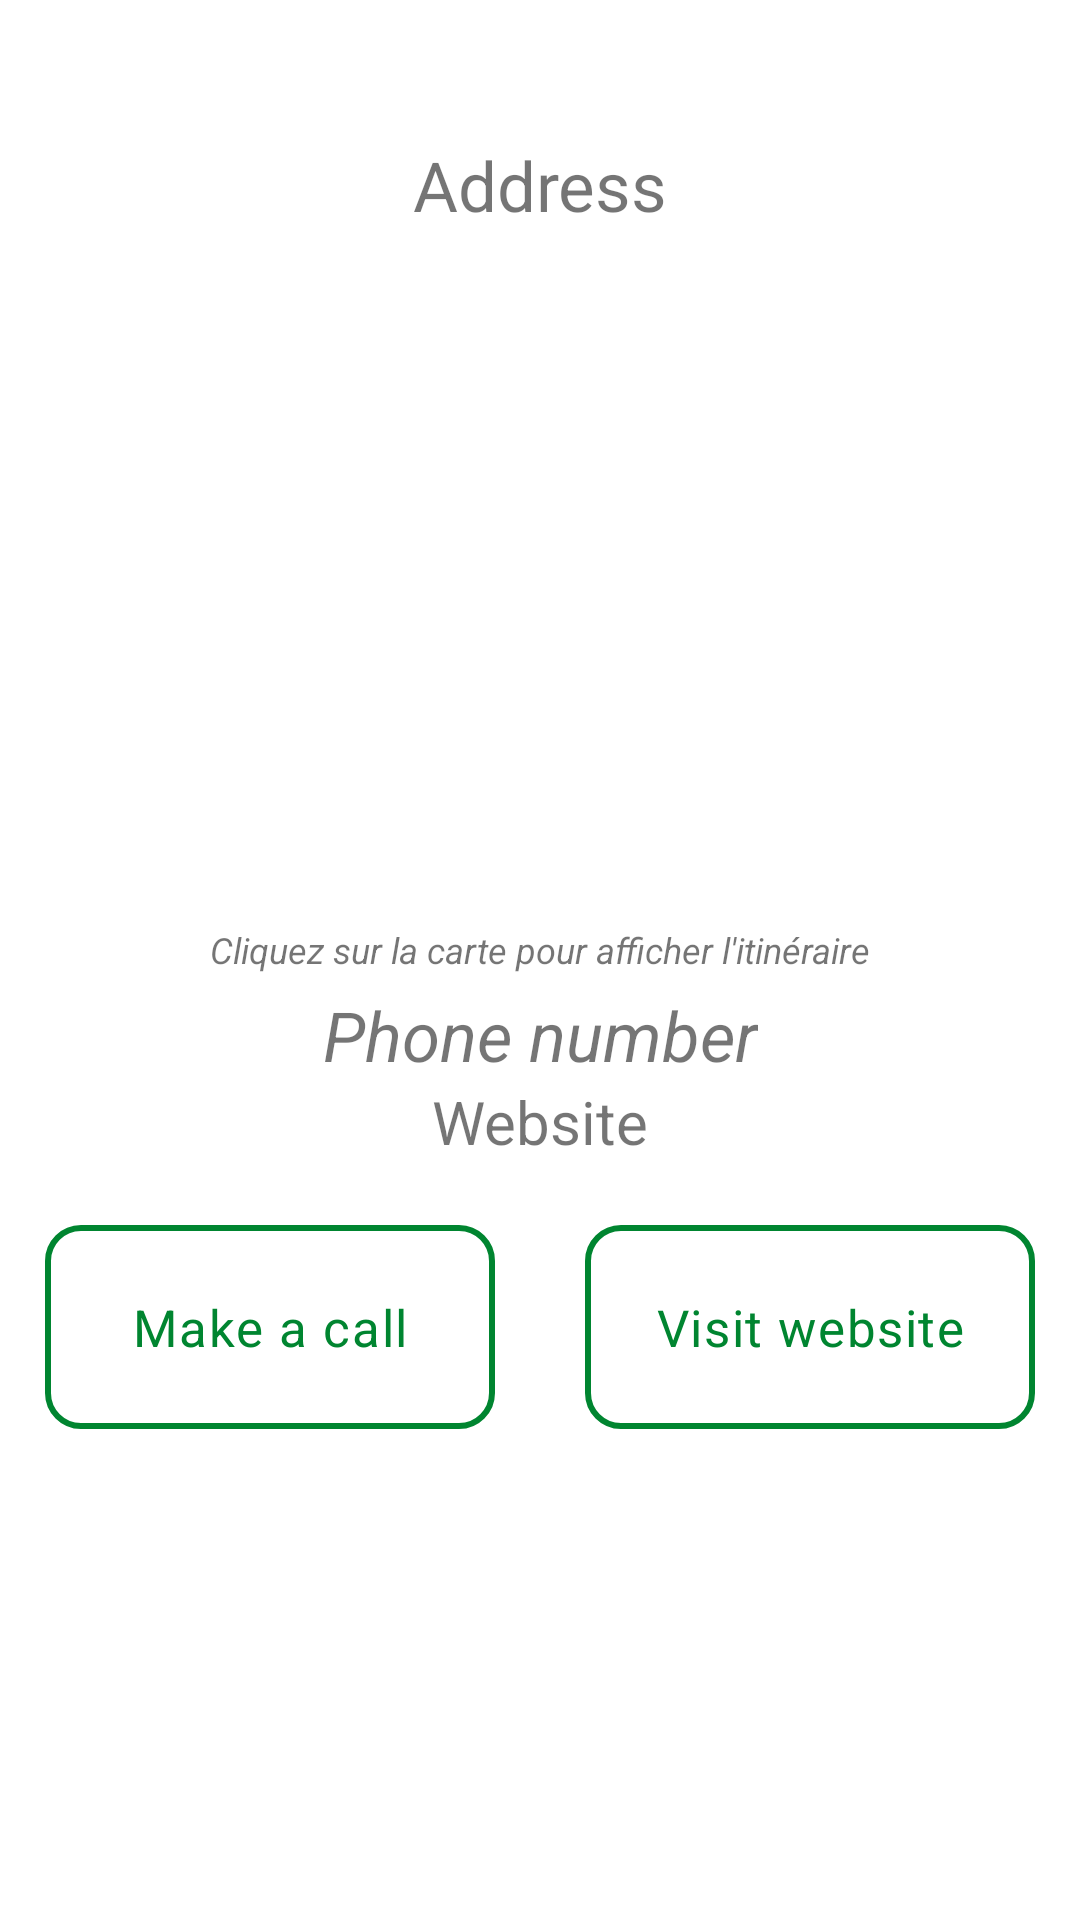

Reconstruct the res/layout file that produces this screen, plus the resources it refers to.
<!-- AndroidManifest.xml: application theme AppTheme -->
<!-- res/layout/fragment_contact.xml -->
<?xml version="1.0" encoding="utf-8"?>
<ScrollView
    xmlns:android="http://schemas.android.com/apk/res/android"
    android:layout_width="match_parent"
    android:layout_height="match_parent">
<androidx.constraintlayout.widget.ConstraintLayout

   android:id="@+id/contact_container"
    android:layout_width="match_parent"
    android:layout_height="wrap_content"
    xmlns:app="http://schemas.android.com/apk/res-auto"
    android:padding="10dp">

    <TextView
        android:id="@+id/details_address"
        android:layout_width="wrap_content"
        android:layout_height="wrap_content"
        android:layout_marginTop="15dp"
        app:layout_constraintStart_toStartOf="parent"
        app:layout_constraintEnd_toEndOf="parent"
        app:layout_constraintTop_toTopOf="parent"
        app:layout_constraintBottom_toTopOf="@id/details_map"
        android:textAlignment="center"
        android:textSize="23sp"
        android:text="@string/address"/>

    <ImageView
        android:id="@+id/details_map"
        android:layout_width="200dp"
        android:layout_height="200dp"
        android:layout_marginTop="10dp"
        app:layout_constraintStart_toStartOf="parent"
        app:layout_constraintEnd_toEndOf="parent"
        app:layout_constraintTop_toBottomOf="@id/details_address"
        app:layout_constraintBottom_toTopOf="@id/details_phone_number"/>

    <TextView
        android:id="@+id/details_map_info"
        android:layout_width="wrap_content"
        android:layout_height="wrap_content"
        android:text="@string/details_contact_map_info"
        android:textStyle="italic"
        android:textSize="12sp"
        app:layout_constraintStart_toStartOf="parent"
        app:layout_constraintEnd_toEndOf="parent"
        app:layout_constraintTop_toBottomOf="@id/details_map"
        app:layout_constraintBottom_toTopOf="@id/details_phone_number"/>

    <TextView
        android:id="@+id/details_phone_number"
        android:layout_width="wrap_content"
        android:layout_height="wrap_content"
        android:textAlignment="center"
        android:textSize="23sp"
        android:text="@string/phone_number"
        android:textStyle="italic"
        android:layout_marginTop="5dp"
        app:layout_constraintStart_toStartOf="parent"
        app:layout_constraintEnd_toEndOf="parent"
        app:layout_constraintTop_toBottomOf="@id/details_map_info"
        app:layout_constraintBottom_toTopOf="@id/details_website"/>

    <TextView
        android:id="@+id/details_website"
        android:layout_width="wrap_content"
        android:layout_height="wrap_content"
        android:textAlignment="center"
        android:textSize="20sp"
        android:text="@string/website"
        app:layout_constraintStart_toStartOf="parent"
        app:layout_constraintEnd_toEndOf="parent"
        app:layout_constraintTop_toBottomOf="@id/details_phone_number"
        app:layout_constraintBottom_toTopOf="@id/details_make_call"/>

    <com.google.android.material.button.MaterialButton
        android:id="@+id/details_make_call"
        android:layout_width="150dp"
        android:layout_height="80dp"
        android:layout_marginTop="15dp"
        android:textAppearance="@style/TextAppearance.MaterialComponents.Body1"
        style="@style/ButtonHome"
        android:text="@string/make_a_call"
        android:textSize="17sp"
        android:textColor="@color/colorPrimaryDark"
        android:paddingTop="15dp"
        android:paddingBottom="15dp"
        app:strokeWidth="2dp"
        app:strokeColor="@color/colorPrimaryDark"
        android:layout_margin="15dp"
        app:cornerRadius="12dp"
        app:layout_constraintStart_toStartOf="parent"
        app:layout_constraintEnd_toStartOf="@id/details_visit_website"
        app:layout_constraintTop_toBottomOf="@id/details_website"
        app:layout_constraintBottom_toBottomOf="parent"/>

    <com.google.android.material.button.MaterialButton
        android:id="@+id/details_visit_website"
        android:layout_width="150dp"
        android:layout_height="80dp"
        android:layout_marginTop="15dp"
        style="@style/ButtonHome"
        android:text="@string/visit_website"
        android:textSize="17sp"
        android:textColor="@color/colorPrimaryDark"
        android:paddingTop="15dp"
        android:paddingBottom="15dp"
        app:strokeWidth="2dp"
        app:strokeColor="@color/colorPrimaryDark"
        android:layout_margin="15dp"
        app:cornerRadius="12dp"
        android:textAppearance="@style/TextAppearance.MaterialComponents.Body1"
        app:layout_constraintEnd_toEndOf="parent"
        app:layout_constraintStart_toEndOf="@id/details_make_call"
        app:layout_constraintTop_toBottomOf="@id/details_website"
        app:layout_constraintBottom_toBottomOf="parent"/>

</androidx.constraintlayout.widget.ConstraintLayout>
</ScrollView>
<!-- resources referenced by this layout -->
<resources>
  <color name="colorPrimaryDark">#008530</color>
  <string name="address">Address</string>
  <string name="details_contact_map_info">Cliquez sur la carte pour afficher l\'itinéraire</string>
  <string name="make_a_call">Make a call</string>
  <string name="phone_number">Phone number</string>
  <string name="visit_website">Visit website</string>
  <string name="website">Website</string>
  <style name="ButtonHome" parent="Widget.MaterialComponents.Button.TextButton">
          <item name="android:colorBackground">@color/colorPrimary</item>
      </style>
  <style name="AppTheme" parent="Theme.MaterialComponents.Light.NoActionBar">
          
          <item name="colorPrimary">@color/colorPrimary</item>
          <item name="colorPrimaryDark">@color/colorPrimaryDark</item>
          <item name="colorAccent">@color/colorAccent</item>
      </style>
  <color name="colorPrimary">#37BE5E</color>
  <color name="colorAccent">#664C2C</color>
</resources>
